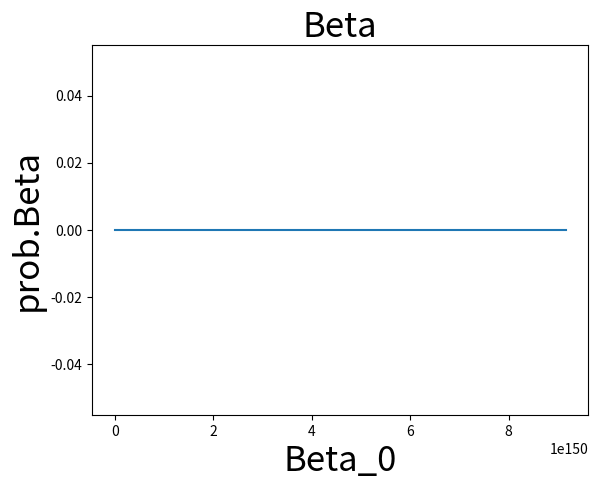

Reproduce this figure in Python.
import numpy as np
import matplotlib.pyplot as plt
V=172.404 #km/h
r=57.91*(10.0**6.0) #km
beta_teo=(V**2.0)/(r**2.0)
 
alpha=np.linspace(-2,2,100) 
beta_0=np.exp( ((((V**2.0)/r**(1.0-alpha))-beta_teo)**2.0)/4.0)*alpha
beta=np.exp( ((((V**2.0)/r**(1.0-alpha))-beta_teo)**2.0)/4.0)*alpha

print(beta)
normalizacion=np.sum(beta)*4.0/100.0
beta=beta/normalizacion
#plt.ylim(0.0,1.0)
plt.plot(beta_0,beta)
plt.title('Beta',fontsize=25)
plt.xlabel('Beta_0',fontsize=25)
plt.ylabel('prob.Beta',fontsize=25)
plt.show()
plt.savefig('Beta.png')
plt.close()
